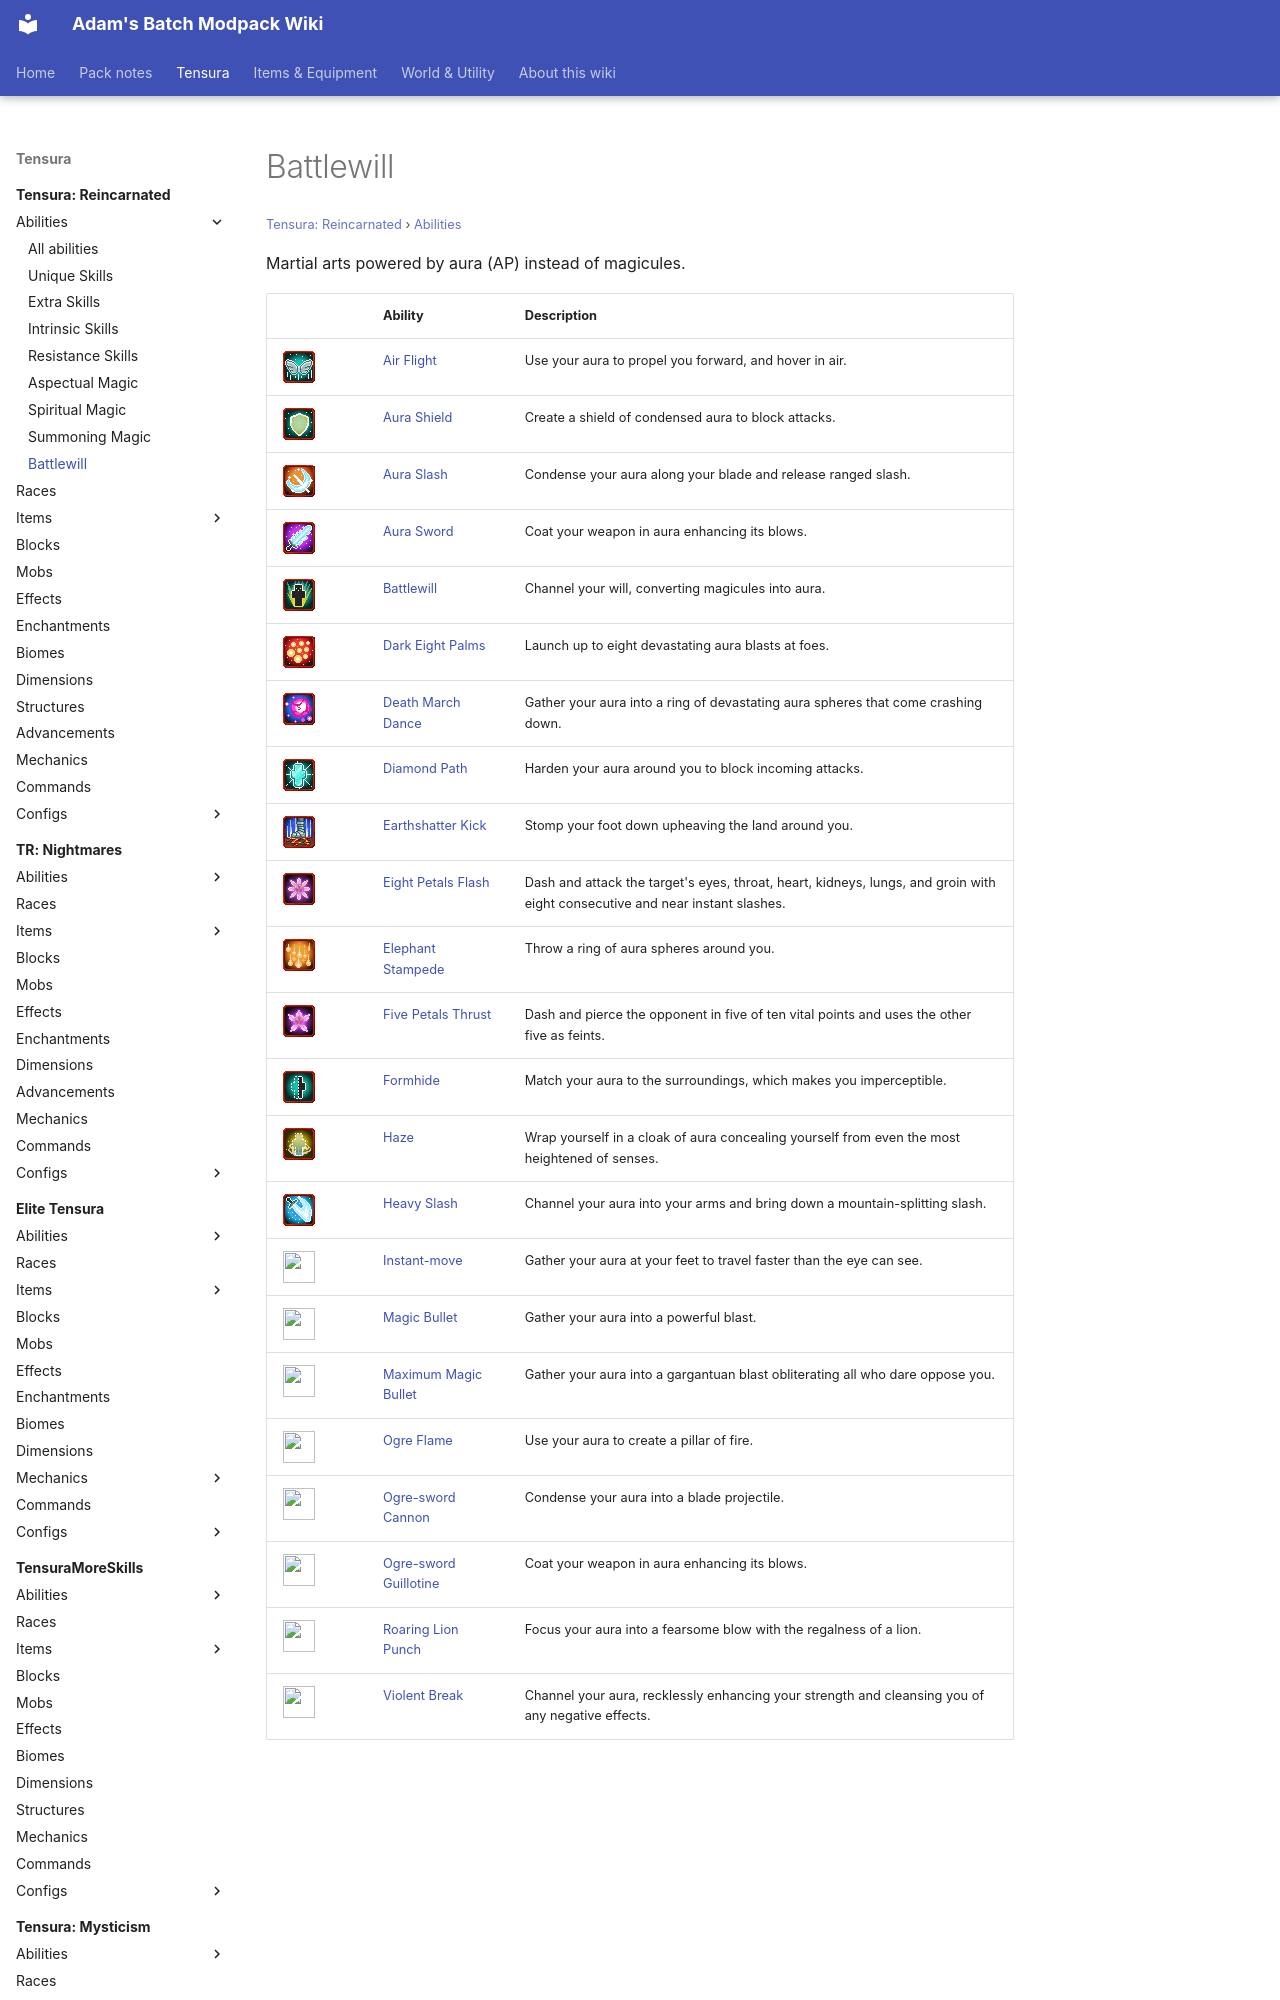

repository: Proteus-Nell/Adams-Batch-MC-Modpack-Wiki · page: tensura-reincarnated/abilities/battlewill/index.html · generator: mkdocs

# Battlewill

<small>[Tensura: Reincarnated](../../index.md) &rsaquo; [Abilities](../index.md)</small>

Martial arts powered by aura (AP) instead of magicules.

| | Ability | Description |
|---|---|---|
| ![](../../../assets/icons/tensura/skill/air_flight.png) | [Air Flight](air-flight.md) | Use your aura to propel you forward, and hover in air. |
| ![](../../../assets/icons/tensura/skill/aura_shield.png) | [Aura Shield](aura-shield.md) | Create a shield of condensed aura to block attacks. |
| ![](../../../assets/icons/tensura/skill/aura_slash.png) | [Aura Slash](aura-slash.md) | Condense your aura along your blade and release ranged slash. |
| ![](../../../assets/icons/tensura/skill/aura_sword.png) | [Aura Sword](aura-sword.md) | Coat your weapon in aura enhancing its blows. |
| ![](../../../assets/icons/tensura/skill/battlewill.png) | [Battlewill](battlewill.md) | Channel your will, converting magicules into aura. |
| ![](../../../assets/icons/tensura/skill/dark_eight_palms.png) | [Dark Eight Palms](dark-eight-palms.md) | Launch up to eight devastating aura blasts at foes. |
| ![](../../../assets/icons/tensura/skill/death_march_dance.png) | [Death March Dance](death-march-dance.md) | Gather your aura into a ring of devastating aura spheres that come crashing down. |
| ![](../../../assets/icons/tensura/skill/diamond_path.png) | [Diamond Path](diamond-path.md) | Harden your aura around you to block incoming attacks. |
| ![](../../../assets/icons/tensura/skill/earthshatter_kick.png) | [Earthshatter Kick](earthshatter-kick.md) | Stomp your foot down upheaving the land around you. |
| ![](../../../assets/icons/tensura/skill/eight_petals_flash.png) | [Eight Petals Flash](eight-petals-flash.md) | Dash and attack the target's eyes, throat, heart, kidneys, lungs, and groin with eight consecutive and near instant slashes. |
| ![](../../../assets/icons/tensura/skill/elephant_stampede.png) | [Elephant Stampede](elephant-stampede.md) | Throw a ring of aura spheres around you. |
| ![](../../../assets/icons/tensura/skill/five_petals_thrust.png) | [Five Petals Thrust](five-petals-thrust.md) | Dash and pierce the opponent in five of ten vital points and uses the other five as feints. |
| ![](../../../assets/icons/tensura/skill/formhide.png) | [Formhide](formhide.md) | Match your aura to the surroundings, which makes you imperceptible. |
| ![](../../../assets/icons/tensura/skill/haze.png) | [Haze](haze.md) | Wrap yourself in a cloak of aura concealing yourself from even the most heightened of senses. |
| ![](../../../assets/icons/tensura/skill/heavy_slash.png) | [Heavy Slash](heavy-slash.md) | Channel your aura into your arms and bring down a mountain-splitting slash. |
| ![](../../../assets/icons/tensura/skill/ins
